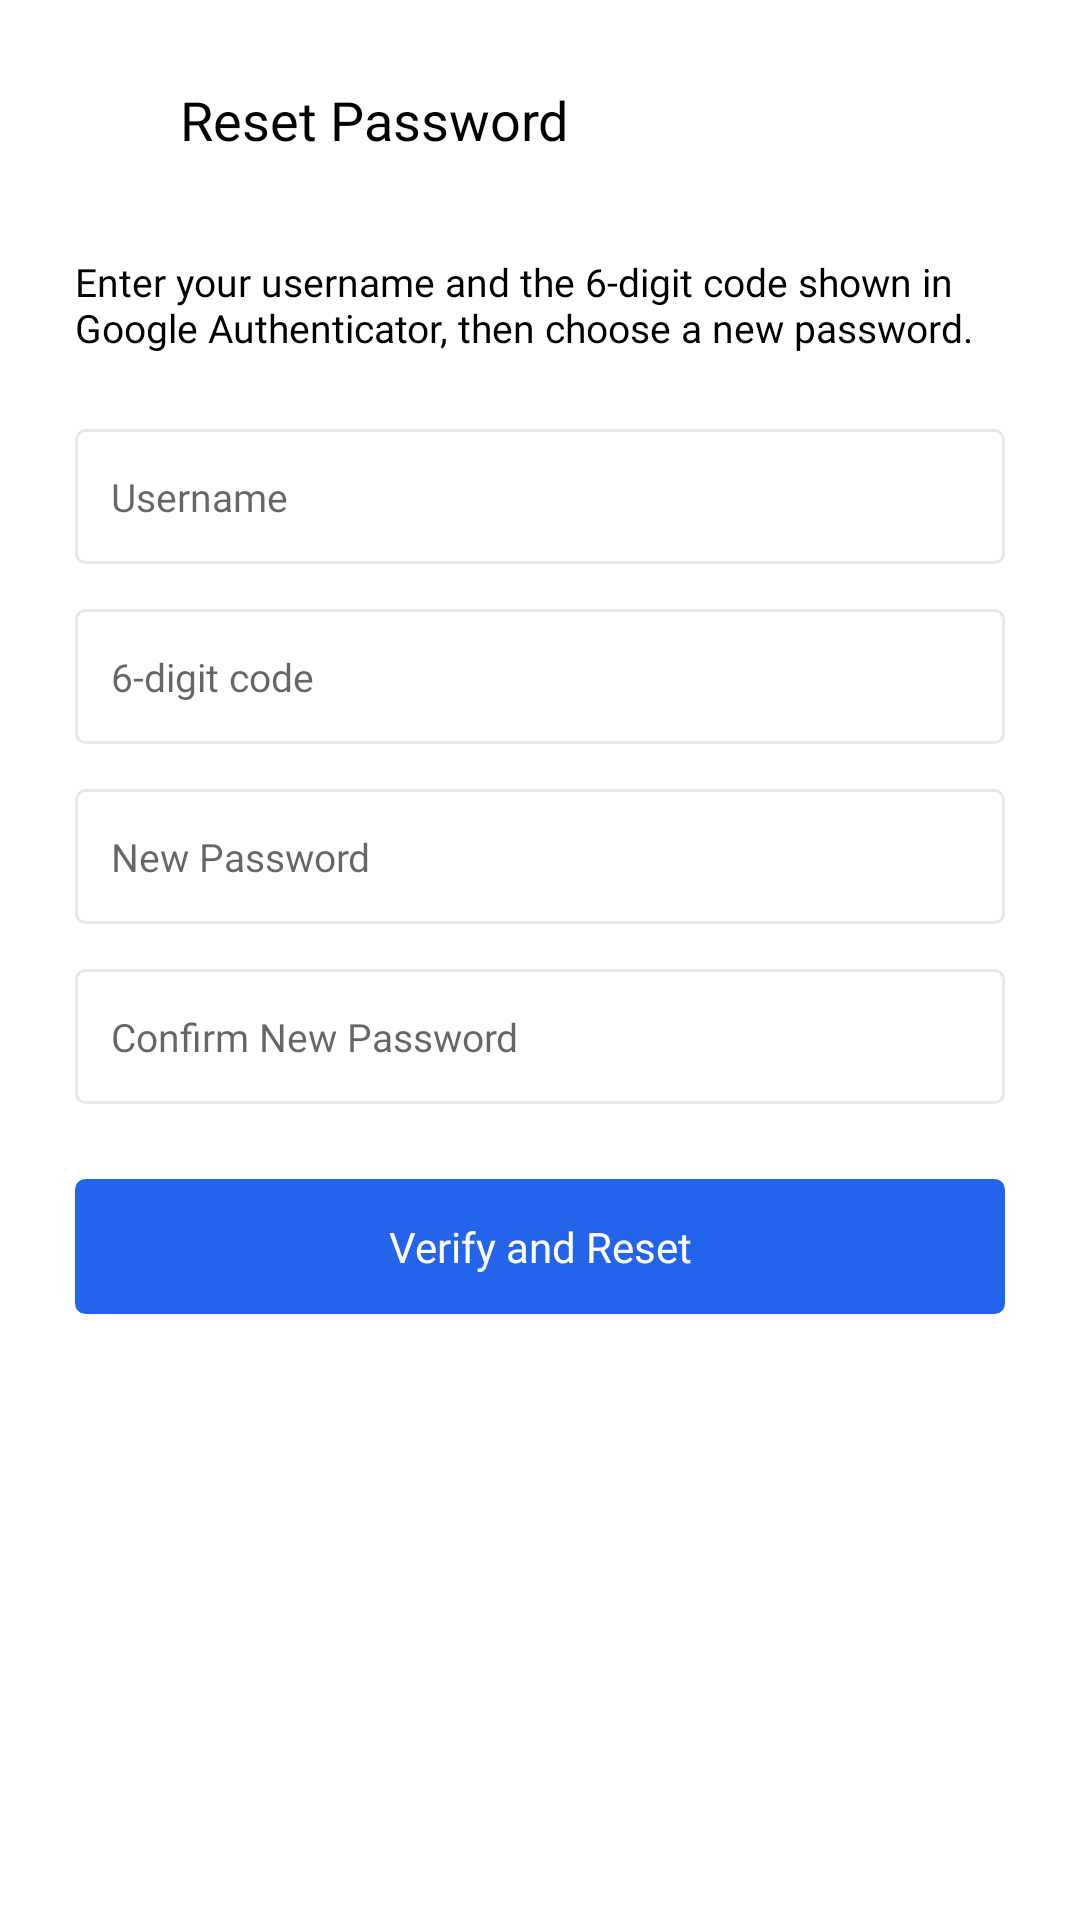

Layout XML and referenced resources for this Android screen:
<!-- AndroidManifest.xml: activity theme Theme.Nwow -->
<!-- res/layout/activity_totp_reset.xml -->
<?xml version="1.0" encoding="utf-8"?>
<layout xmlns:android="http://schemas.android.com/apk/res/android"
    xmlns:tools="http://schemas.android.com/tools">

    <RelativeLayout
        android:layout_width="match_parent"
        android:layout_height="match_parent"
        android:background="@color/white"
        tools:context=".ui.auth.TotpResetActivity">

        <LinearLayout
            android:id="@+id/header"
            android:layout_width="match_parent"
            android:layout_height="wrap_content"
            android:layout_marginStart="15dp"
            android:layout_marginTop="20dp"
            android:layout_marginEnd="15dp"
            android:gravity="center_vertical"
            android:orientation="horizontal">

            <ImageView
                android:id="@+id/backIcon"
                android:layout_width="40dp"
                android:layout_height="40dp"
                android:background="?attr/selectableItemBackgroundBorderless"
                android:contentDescription="@string/reset_password"
                android:padding="8dp"
                android:src="@drawable/baseline_arrow_back_24" />

            <TextView
                android:layout_width="wrap_content"
                android:layout_height="wrap_content"
                android:layout_marginStart="5dp"
                android:fontFamily="@font/poppins_semi_bold"
                android:text="@string/reset_password"
                android:textColor="@color/black"
                android:textSize="18sp" />

        </LinearLayout>

        <ScrollView
            android:layout_width="match_parent"
            android:layout_height="match_parent"
            android:layout_below="@id/header"
            android:fillViewport="true">

            <LinearLayout
                android:layout_width="match_parent"
                android:layout_height="wrap_content"
                android:orientation="vertical"
                android:paddingStart="25dp"
                android:paddingTop="25dp"
                android:paddingEnd="25dp"
                android:paddingBottom="30dp">

                <TextView
                    android:id="@+id/introText"
                    android:layout_width="match_parent"
                    android:layout_height="wrap_content"
                    android:fontFamily="@font/poppins_regular"
                    android:text="@string/reset_intro"
                    android:textColor="@color/black"
                    android:textSize="13sp" />

                <EditText
                    android:id="@+id/resetUsername"
                    android:layout_width="match_parent"
                    android:layout_height="45dp"
                    android:layout_marginTop="25dp"
                    android:background="@drawable/outline_border"
                    android:fontFamily="@font/poppins_regular"
                    android:hint="@string/username"
                    android:inputType="text"
                    android:paddingStart="12dp"
                    android:paddingEnd="12dp"
                    android:textSize="13sp" />

                <EditText
                    android:id="@+id/codeInput"
                    android:layout_width="match_parent"
                    android:layout_height="45dp"
                    android:layout_marginTop="15dp"
                    android:background="@drawable/outline_border"
                    android:fontFamily="@font/poppins_regular"
                    android:hint="@string/code_hint"
                    android:inputType="number"
                    android:maxLength="6"
                    android:paddingStart="12dp"
                    android:paddingEnd="12dp"
                    android:textSize="13sp" />

                <RelativeLayout
                    android:id="@+id/newContainer"
                    android:layout_width="match_parent"
                    android:layout_height="wrap_content"
                    android:layout_marginTop="15dp">

                    <EditText
                        android:id="@+id/newPassword"
                        android:layout_width="match_parent"
                        android:layout_height="45dp"
                        android:background="@drawable/outline_border"
                        android:fontFamily="@font/poppins_regular"
                        android:hint="@string/new_password"
                        android:inputType="textPassword"
                        android:paddingStart="12dp"
                        android:paddingEnd="52dp"
                        android:textSize="13sp" />

                    <ImageView
                        android:id="@+id/toggleNew"
                        android:layout_width="40dp"
                        android:layout_height="45dp"
                        android:layout_alignParentEnd="true"
                        android:layout_centerVertical="true"
                        android:background="?attr/selectableItemBackgroundBorderless"
                        android:clickable="true"
                        android:contentDescription="@string/show_password"
                        android:focusable="true"
                        android:padding="8dp"
                        android:src="@drawable/visibility_off_icon" />
                </RelativeLayout>

                <RelativeLayout
                    android:id="@+id/confirmContainer"
                    android:layout_width="match_parent"
                    android:layout_height="wrap_content"
                    android:layout_marginTop="15dp">

                    <EditText
                        android:id="@+id/confirmPassword"
                        android:layout_width="match_parent"
                        android:layout_height="45dp"
                        android:background="@drawable/outline_border"
                        android:fontFamily="@font/poppins_regular"
                        android:hint="@string/confirm_password"
                        android:inputType="textPassword"
                        android:paddingStart="12dp"
                        android:paddingEnd="52dp"
                        android:textSize="13sp" />

                    <ImageView
                        android:id="@+id/toggleConfirm"
                        android:layout_width="40dp"
                        android:layout_height="45dp"
                        android:layout_alignParentEnd="true"
                        android:layout_centerVertical="true"
                        android:background="?attr/selectableItemBackgroundBorderless"
                        android:clickable="true"
                        android:contentDescription="@string/show_password"
                        android:focusable="true"
                        android:padding="8dp"
                        android:src="@drawable/visibility_off_icon" />
                </RelativeLayout>

                <TextView
                    android:id="@+id/errorText"
                    android:layout_width="match_parent"
                    android:layout_height="wrap_content"
                    android:layout_marginTop="8dp"
                    android:fontFamily="@font/poppins_regular"
                    android:gravity="center"
                    android:textColor="@color/red"
                    android:textSize="12sp"
                    android:visibility="gone" />

                <TextView
                    android:id="@+id/resetButton"
                    android:layout_width="match_parent"
                    android:layout_height="45dp"
                    android:layout_marginTop="25dp"
                    android:background="@drawable/outline_border"
                    android:backgroundTint="@color/button_clr"
                    android:fontFamily="@font/poppins_medium"
                    android:gravity="center"
                    android:text="@string/reset_button"
                    android:textColor="@color/white"
                    android:textSize="14sp" />

            </LinearLayout>
        </ScrollView>

    </RelativeLayout>
</layout>
<!-- resources referenced by this layout -->
<resources>
  <color name="black">#FF000000</color>
  <color name="button_clr">#2464ea</color>
  <color name="red">#F54927</color>
  <color name="white">#FFFFFFFF</color>
  <!-- drawable outline_border (drawable) -->
  <?xml version="1.0" encoding="UTF-8"?>
  <shape xmlns:android="http://schemas.android.com/apk/res/android">
  
      <stroke
          android:width="1dp"
          android:color="@color/grey" />
  
      <corners android:radius="3dp" />
  
  </shape>
  <string name="code_hint">6-digit code</string>
  <string name="confirm_password">Confirm New Password</string>
  <string name="new_password">New Password</string>
  <string name="reset_button">Verify and Reset</string>
  <string name="reset_intro">Enter your username and the 6-digit code shown in Google Authenticator, then choose a new password.</string>
  <string name="reset_password">Reset Password</string>
  <string name="show_password">Show password</string>
  <string name="username">Username</string>
  <style name="Theme.Nwow" parent="Theme.MaterialComponents.DayNight.NoActionBar">
          
          <item name="colorPrimary">@color/purple_500</item>
          <item name="colorPrimaryVariant">@color/purple_700</item>
          <item name="colorOnPrimary">@color/white</item>
          
          <item name="colorSecondary">@color/teal_200</item>
          <item name="colorSecondaryVariant">@color/teal_700</item>
          <item name="colorOnSecondary">@color/black</item>
          
          <item name="android:statusBarColor">?attr/colorPrimaryVariant</item>
          
      </style>
  <color name="grey">#e5e8ed</color>
  <color name="purple_500">#FF6200EE</color>
  <color name="purple_700">#FF3700B3</color>
  <color name="teal_200">#FF03DAC5</color>
  <color name="teal_700">#FF018786</color>
</resources>
